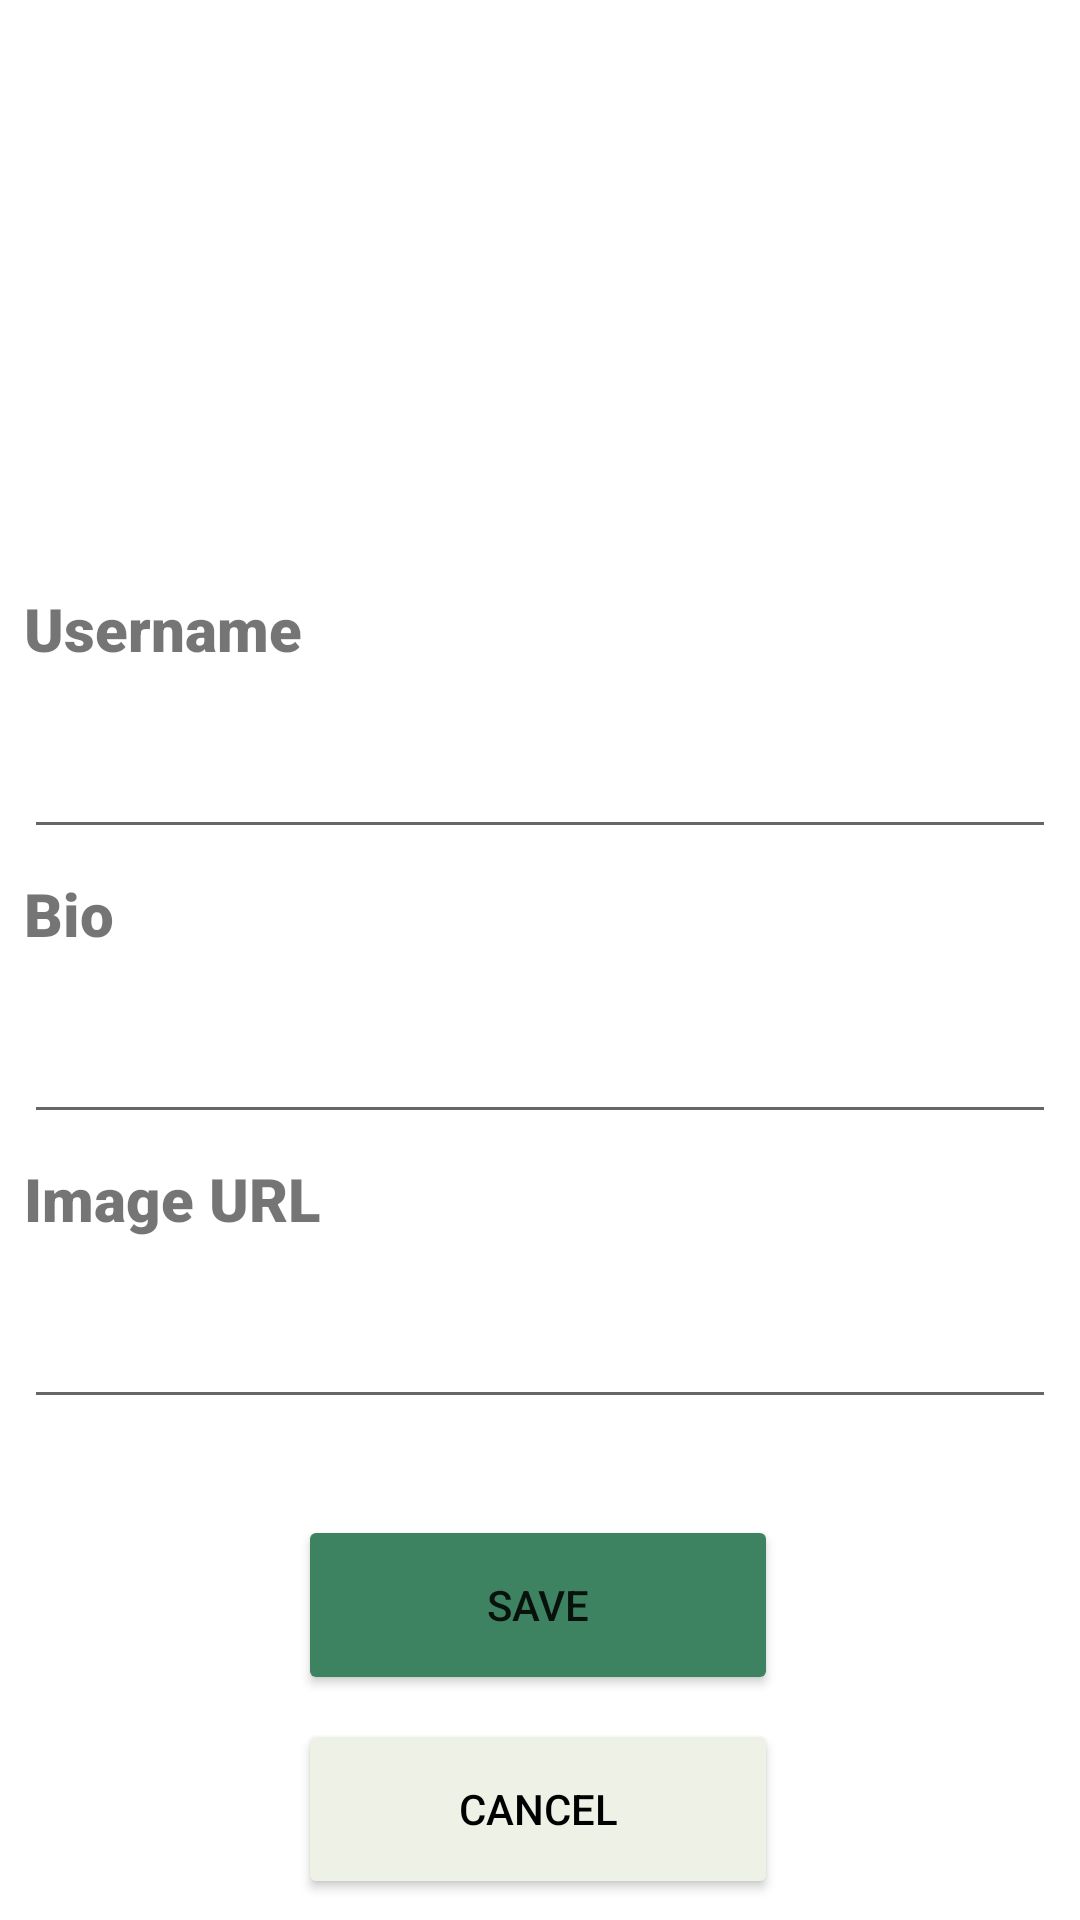

Produce the Android XML layout that renders to this screen, including the resource entries it uses.
<!-- AndroidManifest.xml: application theme Theme.Seed -->
<!-- res/layout/fragment_edit_profile.xml -->
<?xml version="1.0" encoding="utf-8"?>
<FrameLayout xmlns:android="http://schemas.android.com/apk/res/android"
    xmlns:app="http://schemas.android.com/apk/res-auto"
    xmlns:tools="http://schemas.android.com/tools"
    android:layout_width="match_parent"
    android:layout_height="match_parent"
    tools:context=".fragments.EditProfileFragment">

    <androidx.constraintlayout.widget.ConstraintLayout
        android:layout_width="match_parent"
        android:layout_height="match_parent">

        <ImageView
            android:id="@+id/ivLike"
            android:layout_width="100dp"
            android:layout_height="100dp"
            android:layout_marginTop="64dp"
            android:scaleType="fitCenter"
            android:src="@mipmap/ic_launcher"
            app:layout_constraintEnd_toEndOf="parent"
            app:layout_constraintStart_toStartOf="parent"
            app:layout_constraintTop_toTopOf="parent" />

        <TextView
            android:id="@+id/tvUsername"
            android:layout_width="wrap_content"
            android:layout_height="wrap_content"
            android:layout_marginStart="8dp"
            android:layout_marginTop="32dp"
            android:fontFamily="sans-serif-black"
            android:text="@string/username_tv_prompt"
            android:textSize="20sp"
            app:layout_constraintStart_toStartOf="parent"
            app:layout_constraintTop_toBottomOf="@+id/ivLike" />

        <EditText
            android:id="@+id/etUsername"
            android:layout_width="match_parent"
            android:layout_height="60dp"
            android:layout_marginStart="8dp"
            android:layout_marginEnd="8dp"
            app:layout_constraintEnd_toEndOf="parent"
            app:layout_constraintStart_toStartOf="parent"
            app:layout_constraintTop_toBottomOf="@+id/tvUsername" />

        <TextView
            android:id="@+id/tvBio"
            android:layout_width="wrap_content"
            android:layout_height="wrap_content"
            android:layout_marginStart="8dp"
            android:layout_marginTop="8dp"
            android:fontFamily="sans-serif-black"
            android:text="@string/bio_tv_prompt"
            android:textSize="20sp"
            app:layout_constraintStart_toStartOf="parent"
            app:layout_constraintTop_toBottomOf="@+id/etUsername" />

        <EditText
            android:id="@+id/etBio"
            android:layout_width="match_parent"
            android:layout_height="60dp"
            android:layout_marginStart="8dp"
            android:layout_marginEnd="8dp"
            app:layout_constraintEnd_toEndOf="parent"
            app:layout_constraintStart_toStartOf="parent"
            app:layout_constraintTop_toBottomOf="@+id/tvBio" />

        <TextView
            android:id="@+id/tvImageUrl"
            android:layout_width="wrap_content"
            android:layout_height="wrap_content"
            android:layout_marginStart="8dp"
            android:layout_marginTop="8dp"
            android:fontFamily="sans-serif-black"
            android:text="@string/imageurl_tv_prompt"
            android:textSize="20sp"
            app:layout_constraintStart_toStartOf="parent"
            app:layout_constraintTop_toBottomOf="@+id/etBio" />

        <EditText
            android:id="@+id/etImageUrl"
            android:layout_width="match_parent"
            android:layout_height="60dp"
            android:layout_marginStart="8dp"
            android:layout_marginEnd="8dp"
            app:layout_constraintEnd_toEndOf="parent"
            app:layout_constraintStart_toStartOf="parent"
            app:layout_constraintTop_toBottomOf="@+id/tvImageUrl" />

        <Button
            android:id="@+id/btnEditProfile"
            android:layout_width="160dp"
            android:layout_height="60dp"
            android:layout_marginTop="32dp"
            android:text="@string/save_btn_prompt"
            app:backgroundTint="#3D8361"
            app:layout_constraintEnd_toEndOf="parent"
            app:layout_constraintHorizontal_bias="0.497"
            app:layout_constraintStart_toStartOf="parent"
            app:layout_constraintTop_toBottomOf="@+id/etImageUrl" />

        <Button
            android:id="@+id/btnCancel"
            android:layout_width="160dp"
            android:layout_height="60dp"
            android:layout_marginTop="8dp"
            android:text="@string/cancel_btn_prompt"
            android:backgroundTint="@color/green_100"
            android:textColor="@color/black"
            app:layout_constraintEnd_toEndOf="parent"
            app:layout_constraintHorizontal_bias="0.497"
            app:layout_constraintStart_toStartOf="parent"
            app:layout_constraintTop_toBottomOf="@+id/btnEditProfile" />

    </androidx.constraintlayout.widget.ConstraintLayout>
</FrameLayout>
<!-- resources referenced by this layout -->
<resources>
  <color name="black">#FF000000</color>
  <color name="green_100">#EEF2E6</color>
  <!-- mipmap ic_launcher (mipmap-anydpi-v26) -->
  <?xml version="1.0" encoding="utf-8"?>
  <adaptive-icon xmlns:android="http://schemas.android.com/apk/res/android">
      <background android:drawable="@drawable/seed" />
      <foreground android:drawable="@drawable/seed" />
  </adaptive-icon>
  <string name="bio_tv_prompt">Bio</string>
  <string name="cancel_btn_prompt">Cancel</string>
  <string name="imageurl_tv_prompt">Image URL</string>
  <string name="save_btn_prompt">Save</string>
  <string name="username_tv_prompt">Username</string>
  <style name="Theme.Seed" parent="Theme.MaterialComponents.DayNight.DarkActionBar">
          
          <item name="colorPrimary">@color/green_500</item>
          <item name="colorPrimaryVariant">@color/green_200</item>
          <item name="colorOnPrimary">@color/white</item>
          
          <item name="colorSecondary">@color/green_200</item>
          <item name="colorSecondaryVariant">@color/green_500</item>
          <item name="colorOnSecondary">@color/black</item>
          
          <item name="android:statusBarColor">?attr/colorPrimaryVariant</item>
          
  
      </style>
  <color name="green_500">#1C6758</color>
  <color name="green_200">#3D8361</color>
  <color name="white">#FFFFFFFF</color>
</resources>
